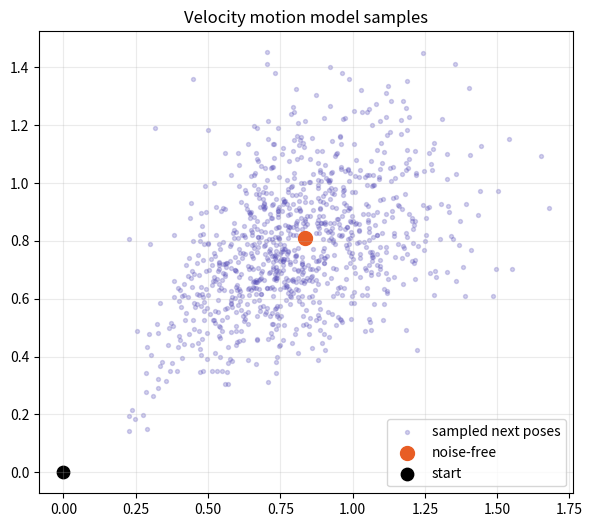
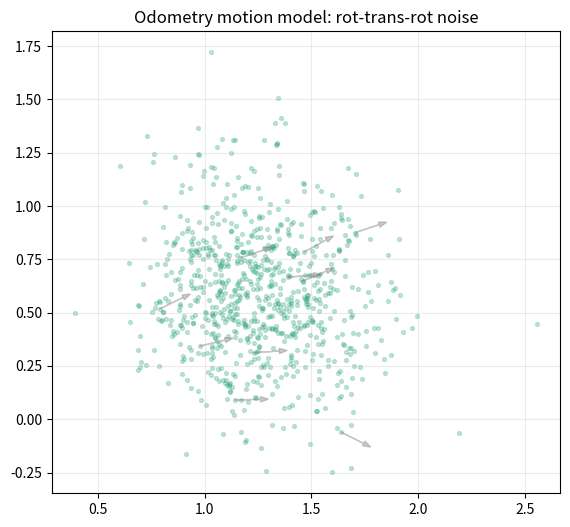

Write the Python code that produced these figures, in order.
import numpy as np
import matplotlib.pyplot as plt
import matplotlib.font_manager as fm
import os
os.makedirs('assets', exist_ok=True)

for font_name in ['Nanum Gothic', 'AppleGothic', 'Malgun Gothic']:
    if any(font.name == font_name for font in fm.fontManager.ttflist):
        plt.rcParams['font.family'] = font_name
        break
plt.rcParams['axes.unicode_minus'] = False

np.random.seed(3)
def step_unicycle(x, v, w, dt):
    if abs(w) < 1e-6:
        return x + np.array([v*dt*np.cos(x[2]), v*dt*np.sin(x[2]), 0])
    return x + np.array([
        -v/w*np.sin(x[2]) + v/w*np.sin(x[2]+w*dt),
         v/w*np.cos(x[2]) - v/w*np.cos(x[2]+w*dt),
         w*dt
    ])

def sample_motion_velocity(x, u, dt, alphas, n=500):
    v, w = u
    samples=[]
    for _ in range(n):
        vh = v + np.random.randn()*np.sqrt(alphas[0]*v*v + alphas[1]*w*w)
        wh = w + np.random.randn()*np.sqrt(alphas[2]*v*v + alphas[3]*w*w)
        xn = step_unicycle(x, vh, wh, dt)
        xn[2] = np.arctan2(np.sin(xn[2]), np.cos(xn[2]))
        samples.append(xn)
    return np.array(samples)

x0=np.array([0.0,0.0,np.deg2rad(20)])
samples=sample_motion_velocity(x0, [1.0,0.7], 1.2, [0.05,0.02,0.02,0.08], n=1000)
nominal=step_unicycle(x0,1.0,0.7,1.2)
fig, ax=plt.subplots(figsize=(7,6))
ax.scatter(samples[:,0],samples[:,1],s=8,color='#534AB7',alpha=0.25,label='sampled next poses')
ax.scatter(nominal[0],nominal[1],color='#E85D24',s=100,label='noise-free')
ax.scatter(x0[0],x0[1],color='black',s=80,label='start')
ax.set_aspect('equal'); ax.grid(alpha=0.25); ax.legend(); ax.set_title('Velocity motion model samples')
plt.savefig('assets/03_velocity_motion_samples.png',dpi=150,bbox_inches='tight'); plt.show()
print('sample mean:', np.round(samples.mean(axis=0),3))
print('sample covariance xy:')
print(np.round(np.cov(samples[:,:2].T),4))

np.random.seed(4)
def sample_odometry(x, odom, alphas, n=800):
    r1, trans, r2 = odom
    out=[]
    for _ in range(n):
        hr1 = r1 + np.random.randn()*np.sqrt(alphas[0]*r1*r1 + alphas[1]*trans*trans)
        ht = trans + np.random.randn()*np.sqrt(alphas[2]*trans*trans + alphas[3]*(r1*r1+r2*r2))
        hr2 = r2 + np.random.randn()*np.sqrt(alphas[0]*r2*r2 + alphas[1]*trans*trans)
        out.append([x[0]+ht*np.cos(x[2]+hr1), x[1]+ht*np.sin(x[2]+hr1), x[2]+hr1+hr2])
    return np.array(out)

odom=(np.deg2rad(25),1.4,np.deg2rad(-10))
osamps=sample_odometry(np.array([0,0,0.0]), odom, [0.03,0.02,0.04,0.01])
fig, ax=plt.subplots(figsize=(7,6))
ax.scatter(osamps[:,0],osamps[:,1],s=8,color='#1D9E75',alpha=0.25)
for i in range(0,len(osamps),80):
    ax.arrow(osamps[i,0],osamps[i,1],0.12*np.cos(osamps[i,2]),0.12*np.sin(osamps[i,2]),color='gray',alpha=0.4,head_width=0.025)
ax.set_aspect('equal'); ax.grid(alpha=0.25); ax.set_title('Odometry motion model: rot-trans-rot noise')
plt.savefig('assets/03_odometry_motion_samples.png',dpi=150,bbox_inches='tight'); plt.show()
